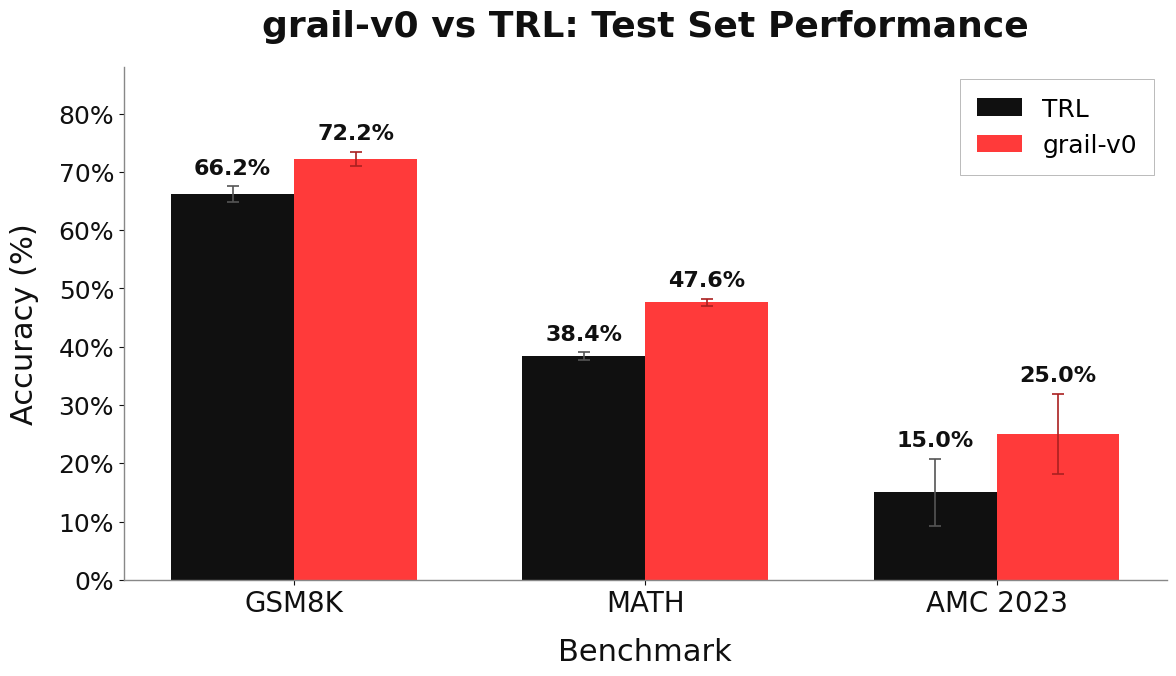

Source code (Python): (Note: this script raises an exception after producing the figure.)
#!/usr/bin/env python3
"""
Create bar plot comparing GRAIL-v0 vs TRL performance on GSM8K, MATH, and AMC 2023.

Color palette:
- White: #FFFFFF
- Red: #FF3A3A (GRAIL)
- Black: #101010 (TRL)
"""

import matplotlib.pyplot as plt
import numpy as np
from pathlib import Path

# ─────────────────────────────────────────────────────────────────────────────
# Color Palette
# ─────────────────────────────────────────────────────────────────────────────
COLORS = {
    "white": "#FFFFFF",
    "red": "#FF3A3A",
    "black": "#101010",
    "light_gray": "#888888",
}

# ─────────────────────────────────────────────────────────────────────────────
# Data
# ─────────────────────────────────────────────────────────────────────────────
datasets = ["GSM8K", "MATH", "AMC 2023"]

# TRL results
trl = {"values": [66.2, 38.4, 15.0], "stderr": [1.30, 0.65, 5.72]}

# GRAIL-v0 results (our trained model)
grail = {"values": [72.2, 47.6, 25.0], "stderr": [1.23, 0.66, 6.9]}


def setup_style() -> None:
    """Configure matplotlib for elegant, modern styling."""
    plt.rcParams.update({
        "font.family": "sans-serif",
        "font.sans-serif": ["SF Pro Display", "Helvetica Neue", "Arial", "DejaVu Sans"],
        "font.size": 14,
        "font.weight": "normal",
        "figure.facecolor": COLORS["white"],
        "figure.edgecolor": COLORS["white"],
        "figure.dpi": 150,
        "axes.facecolor": COLORS["white"],
        "axes.edgecolor": COLORS["light_gray"],
        "axes.labelcolor": COLORS["black"],
        "axes.titlecolor": COLORS["black"],
        "axes.labelsize": 18,
        "axes.titlesize": 24,
        "axes.titleweight": "bold",
        "axes.linewidth": 1.0,
        "axes.spines.top": False,
        "axes.spines.right": False,
        "xtick.color": COLORS["black"],
        "ytick.color": COLORS["black"],
        "xtick.labelsize": 16,
        "ytick.labelsize": 16,
        "axes.grid": False,
        "lines.linewidth": 2.5,
        "lines.antialiased": True,
    })


def create_comparison_plot() -> None:
    """Create GRAIL vs TRL comparison bar plot."""
    setup_style()
    
    fig, ax = plt.subplots(figsize=(12, 7), facecolor=COLORS["white"])
    
    x = np.arange(len(datasets))
    bar_width = 0.35
    
    # Error bar styling
    error_kw_trl = {"elinewidth": 1.2, "capthick": 1.2, "ecolor": "#555555"}
    error_kw_grail = {"elinewidth": 1.2, "capthick": 1.2, "ecolor": "#AA2020"}
    
    # Create bars
    bars_trl = ax.bar(
        x - bar_width/2, trl["values"], bar_width,
        label="TRL", color=COLORS["black"],
        yerr=trl["stderr"], capsize=4, error_kw=error_kw_trl,
    )
    bars_grail = ax.bar(
        x + bar_width/2, grail["values"], bar_width,
        label="grail-v0", color=COLORS["red"],
        yerr=grail["stderr"], capsize=4, error_kw=error_kw_grail,
    )
    
    # Add value labels
    for bars, data in [(bars_trl, trl), (bars_grail, grail)]:
        for bar, val, err in zip(bars, data["values"], data["stderr"]):
            height = bar.get_height()
            ax.annotate(
                f"{val:.1f}%",
                xy=(bar.get_x() + bar.get_width() / 2, height + err),
                xytext=(0, 6),
                textcoords="offset points",
                ha="center", va="bottom",
                fontsize=16, fontweight="bold",
                color=COLORS["black"],
            )
    
    ax.set_xlabel("Benchmark", fontweight="medium", labelpad=14, fontsize=22)
    ax.set_ylabel("Accuracy (%)", fontweight="medium", labelpad=14, fontsize=22)
    ax.set_title("grail-v0 vs TRL: Test Set Performance", fontweight="bold", pad=22, fontsize=26)
    
    ax.set_xticks(x)
    ax.set_xticklabels(datasets, fontsize=20)
    ax.tick_params(axis='y', labelsize=18)
    ax.set_ylim(0, 88)
    ax.yaxis.set_major_formatter(plt.FuncFormatter(lambda v, _: f"{v:.0f}%"))
    
    # Legend
    legend = ax.legend(
        loc="upper right", frameon=True, fancybox=False,
        borderpad=0.7, handlelength=1.8, fontsize=18,
    )
    legend.get_frame().set_linewidth(0.5)
    legend.get_frame().set_edgecolor(COLORS["light_gray"])
    
    fig.tight_layout()
    
    output_path = Path(__file__).parent / "grail_vs_trl.png"
    fig.savefig(output_path, dpi=200, facecolor=COLORS["white"], bbox_inches="tight", pad_inches=0.3)
    print(f"✓ Saved: {output_path}")
    plt.close(fig)


if __name__ == "__main__":
    create_comparison_plot()
